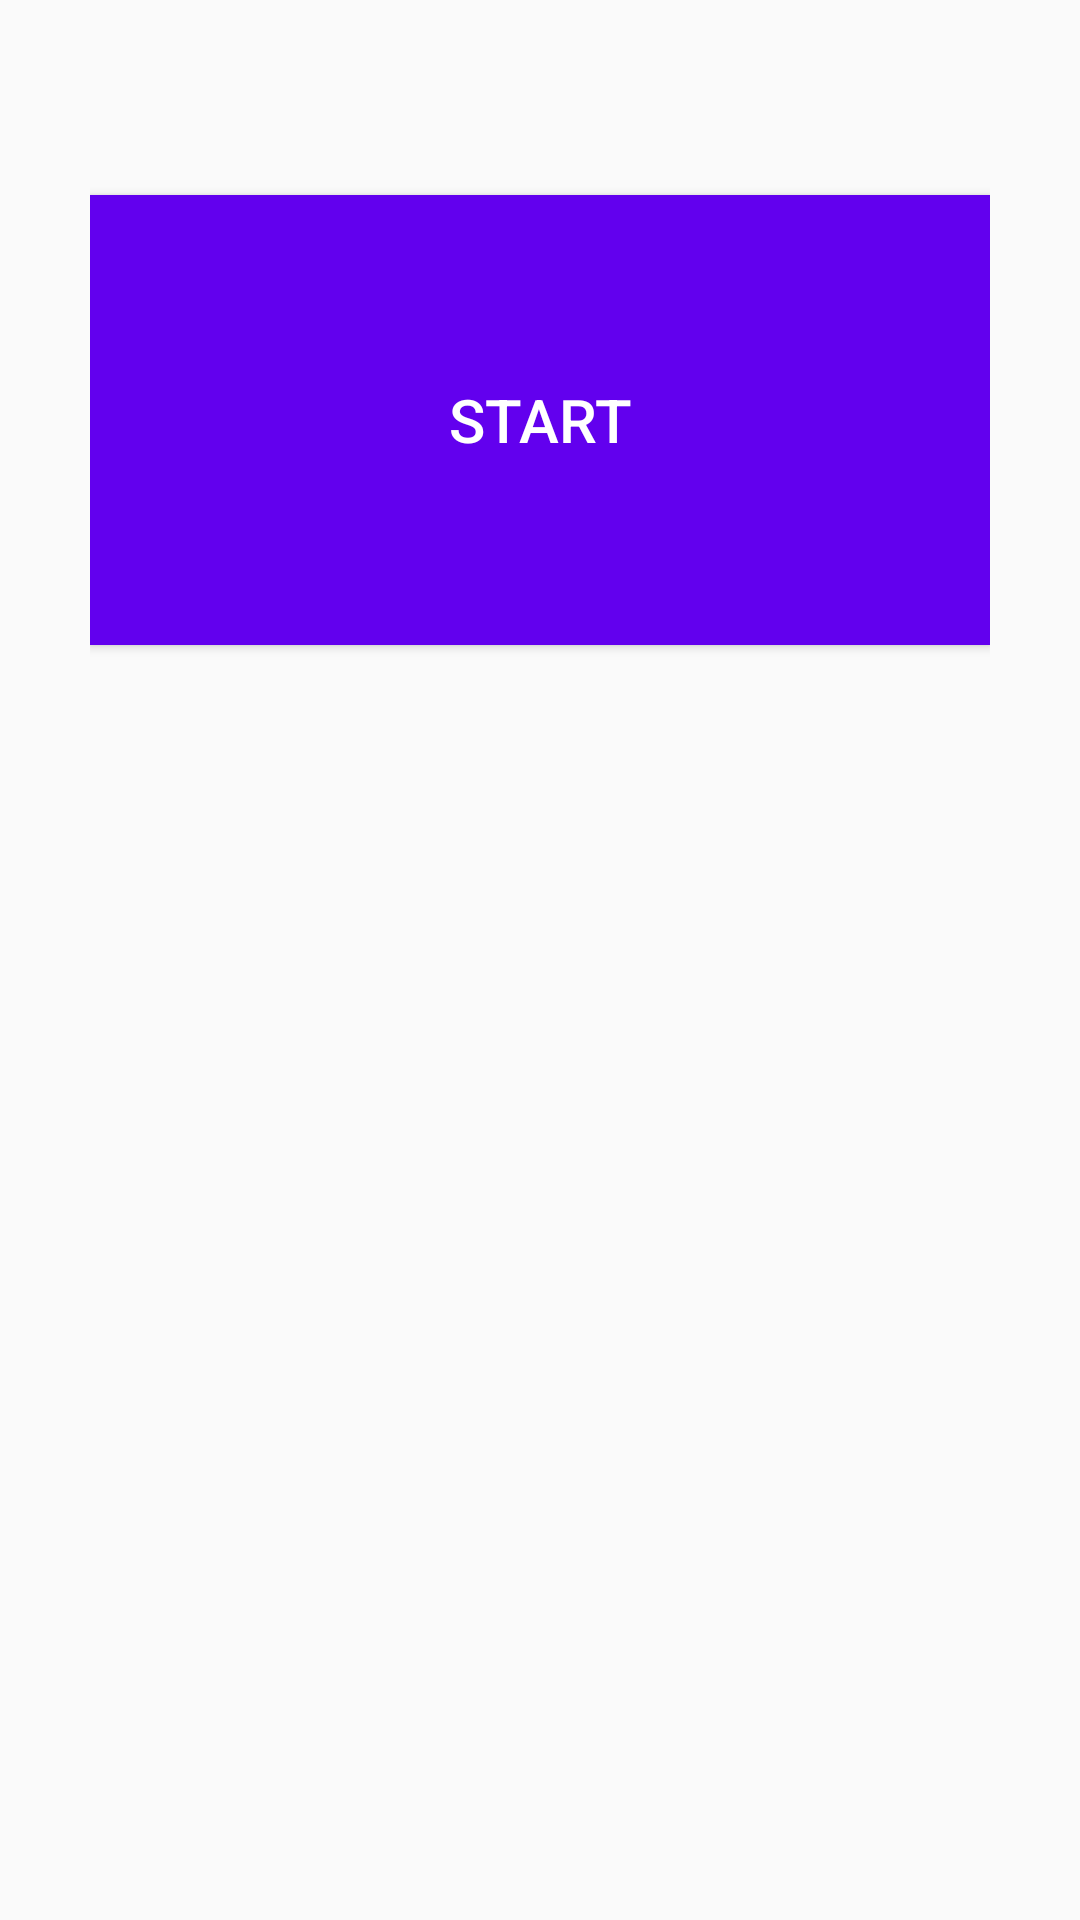

Android layout source for this screen:
<!-- AndroidManifest.xml: application theme AppTheme -->
<!-- res/layout/fragment_start.xml -->
<?xml version="1.0" encoding="utf-8"?>
<ScrollView xmlns:android="http://schemas.android.com/apk/res/android"
    xmlns:tools="http://schemas.android.com/tools"
    android:id="@+id/my_scrollview"
    android:layout_width="match_parent"
    android:layout_height="match_parent">

    <RelativeLayout
        android:layout_width="match_parent"
        android:layout_height="wrap_content"
        android:padding="@dimen/start_layout_padding"
        tools:context=".StartFragment">

        <TextView
            android:id="@+id/start_recording_progress"
            android:layout_width="wrap_content"
            android:layout_height="@dimen/start_element_height"
            android:layout_marginBottom="5dp"
            android:layout_centerHorizontal="true"
            android:textColor="@color/colorPrimaryText"
            android:textSize="20sp"/>

        <Button
            android:id="@+id/startButton"
            android:layout_width="match_parent"
            android:layout_height="150dp"
            android:layout_centerVertical="true"
            android:layout_centerHorizontal="true"
            android:background="@color/design_default_color_primary"
            android:textColor="@color/colorWhite"
            android:layout_below="@id/start_recording_progress"
            android:textSize="20sp"
            android:padding="8dp"
            android:text="@string/start_button_label_start" />

        <ImageView
            android:contentDescription="@string/walking_progress"
            android:id="@+id/walk"
            android:layout_width="180dp"
            android:layout_height="60dp"
            android:layout_below="@id/startButton"
            android:layout_centerVertical="true"
            android:layout_centerHorizontal="true"
            android:visibility="invisible"
            android:background="@drawable/walk"/>

        <ImageView
            android:contentDescription="recording_complete"
            android:id="@+id/check"
            android:layout_width="96dp"
            android:layout_height="96dp"
            android:layout_below="@id/walk"
            android:layout_centerVertical="true"
            android:layout_centerHorizontal="true"
            android:visibility="invisible"
            android:background="@drawable/check"/>
    </RelativeLayout>
</ScrollView>
<!-- resources referenced by this layout -->
<resources>
  <color name="colorPrimaryText">#212121</color>
  <color name="colorWhite">#FFFFFF</color>
  <dimen name="start_element_height">30dp</dimen>
  <dimen name="start_layout_padding">30dp</dimen>
  <!-- drawable walk (drawable) -->
  <animation-list xmlns:android="http://schemas.android.com/apk/res/android"
      android:oneshot="false">
      <item android:drawable="@drawable/ic_walk_1" android:duration="800" />
      <item android:drawable="@drawable/ic_walk_2" android:duration="800" />
      <item android:drawable="@drawable/ic_walk_3" android:duration="800" />
  </animation-list>
  <string name="start_button_label_start">Start</string>
  <string name="walking_progress">walking_progress</string>
  <style name="AppTheme" parent="Theme.AppCompat.Light.DarkActionBar">
          
          <item name="colorPrimary">@color/design_default_color_primary</item>
          <item name="colorPrimaryDark">@color/design_default_color_primary</item>
          <item name="colorAccent">@color/colorAccent</item>
      </style>
  <!-- drawable ic_walk_1: png bitmap (drawable, 6616 bytes) -->
  <!-- drawable ic_walk_2: png bitmap (drawable, 6799 bytes) -->
  <!-- drawable ic_walk_3: png bitmap (drawable, 6332 bytes) -->
  <color name="colorAccent">#FF9800</color>
</resources>
